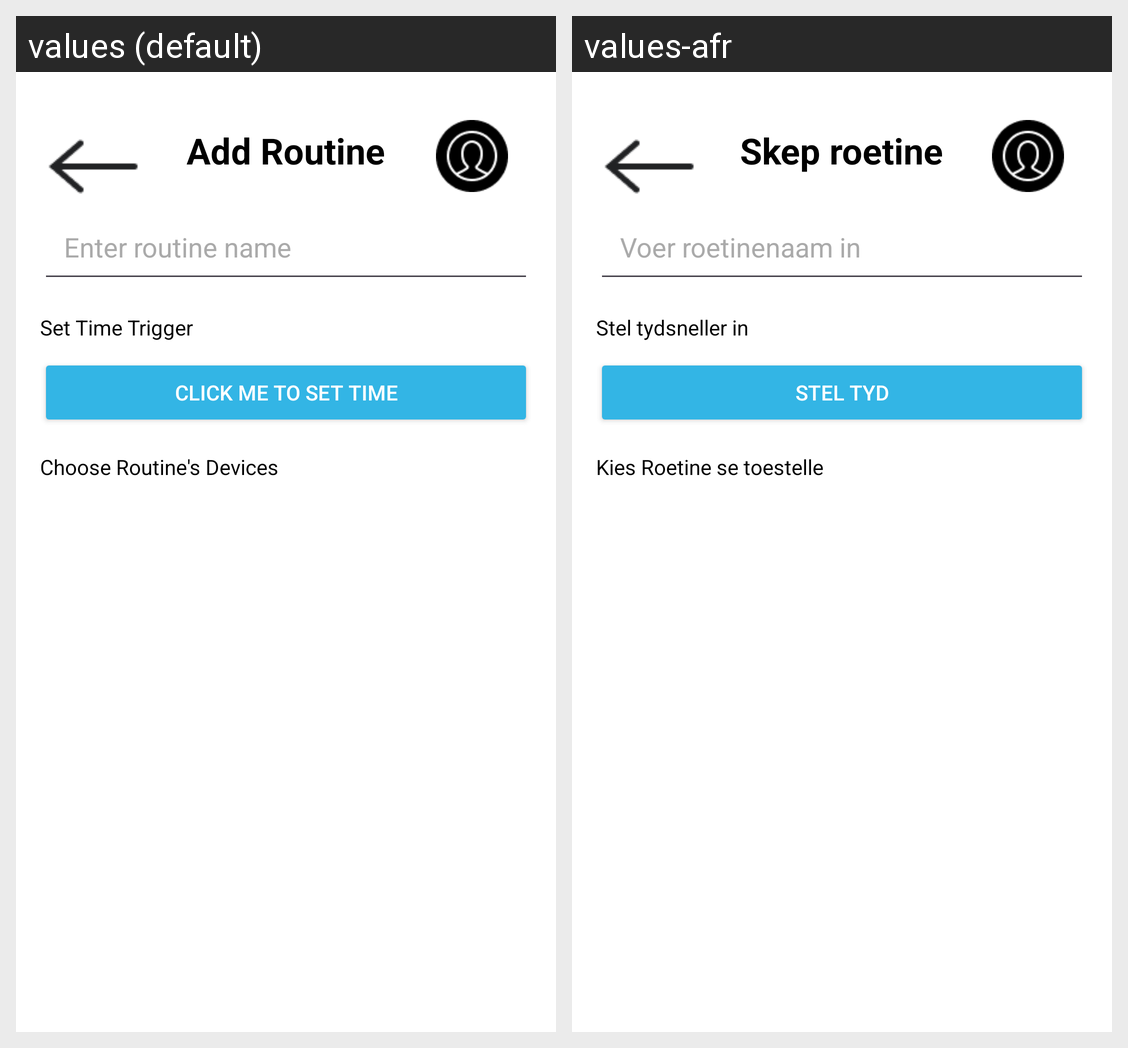

The same Android screen rendered under two of its app's locales, left to right. List the strings drawn on it with the default value and each locale's translation.
Android screen res/layout/activity_add_routine_page.xml rendered under 2 locales, left to right: values (default), values-afr. Device: Nexus 5 (rendered at 1080×1920; each locale shown at half size, 540×960, under a caption strip naming it); theme Theme.OPSC7312_POE.
Strings drawn on this screen, with the default value and each locale's value (text and hints the layout hard-codes, and strings that could not be matched under every locale, appear in the picture but are not listed):

add_routine_title
  values: Add Routine
  values-afr: Skep roetine

enter_routine_name_hint
  values: Enter routine name
  values-afr: Voer roetinenaam in

set_time_trigger_title
  values: Set Time Trigger
  values-afr: Stel tydsneller in

click_me_to_set_time_button
  values: Click me to set time
  values-afr: Stel tyd

choose_routine_s_devices_title
  values: Choose Routine's Devices
  values-afr: Kies Roetine se toestelle
